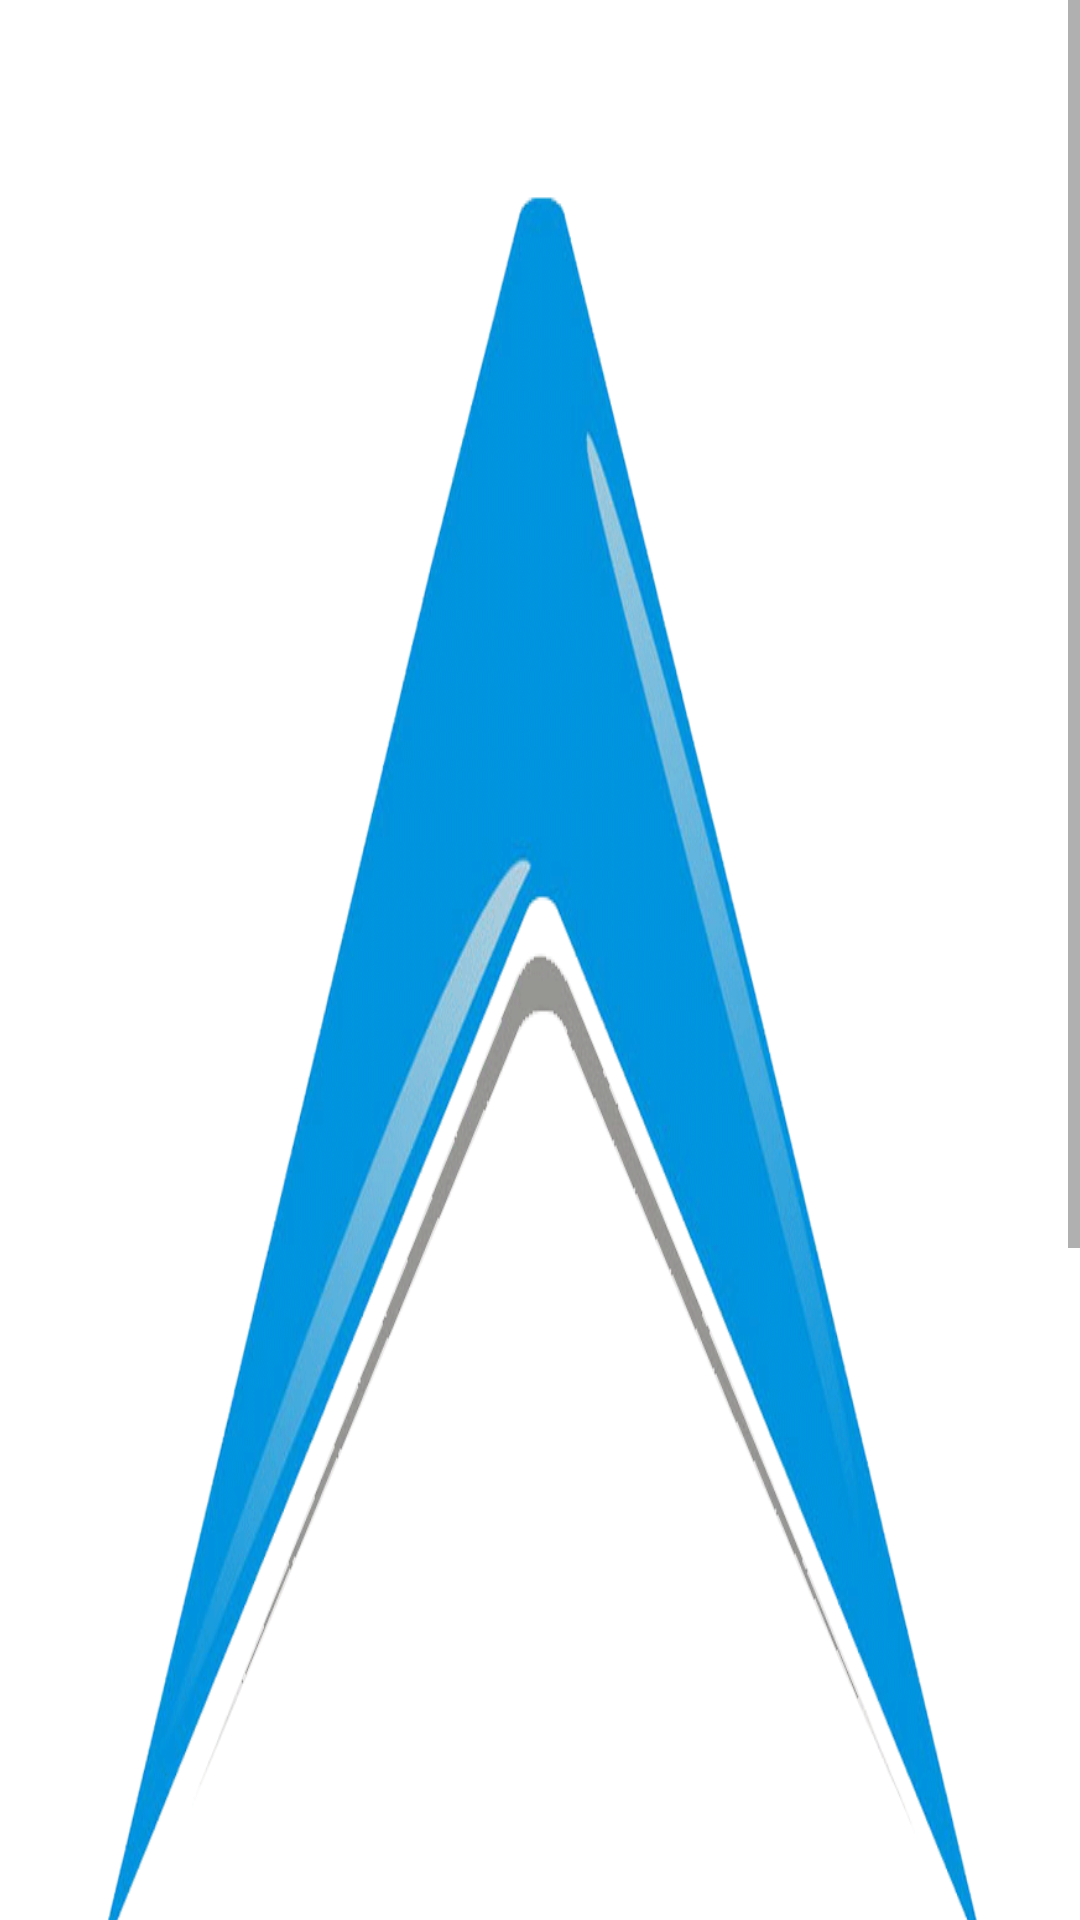

The Android layout XML behind this screen, and the referenced resources:
<!-- AndroidManifest.xml: application theme AppTheme -->
<!-- res/layout/activity_details_acitvity.xml -->
<?xml version="1.0" encoding="utf-8"?>
<ScrollView xmlns:android="http://schemas.android.com/apk/res/android"
    android:layout_width="match_parent"
    android:layout_height="match_parent"
    android:fillViewport="true">

<RelativeLayout
    xmlns:tools="http://schemas.android.com/tools"
    android:layout_width="match_parent"
    android:layout_height="match_parent"
    android:background="@color/bgwhite"
    tools:context="in.blazonsoftwares.trackmark.DetailsAcitvity">

    <LinearLayout
        android:layout_width="match_parent"
        android:layout_height="wrap_content"
        android:orientation="vertical"
        android:padding="5dp"
        >
        <ImageView
            android:layout_width="match_parent"
            android:layout_height="wrap_content"
            android:id="@+id/img_product"
            android:src="@drawable/logowithout"
           android:scaleType="fitXY"
            android:layout_margin="10dp"
            android:layout_centerHorizontal="true"
            />
        <TextView
            android:layout_width="match_parent"
            android:layout_height="wrap_content"
            android:id="@+id/lbl_pname"
            android:layout_margin="5dp"
            />
        <TextView
            android:layout_width="match_parent"
            android:layout_height="wrap_content"
            android:id="@+id/lbl_pprice"
            android:layout_margin="5dp"
            />

        <TextView
            android:layout_width="match_parent"
            android:layout_height="wrap_content"
            android:id="@+id/lbl_pspecification"
            android:layout_margin="5dp"
            />

        <RelativeLayout
            android:id="@+id/bottom_layout"
            android:layout_width="fill_parent"
            android:layout_height="wrap_content"
            android:layout_margin="10dp"
            android:orientation="vertical"   >

        <LinearLayout
            android:id="@+id/sss"
            android:orientation="horizontal"
            android:layout_width="match_parent"
            android:layout_height="wrap_content"
            android:layout_alignParentBottom="true"
             android:weightSum="1">


            <TextView
                android:layout_width="0dip"
                android:layout_height="wrap_content"
                android:layout_weight="0.25"
                android:text="Quantity"/>

            <Spinner
                android:id="@+id/spQuantity"
                android:layout_width="0dip"
                android:layout_height="wrap_content"
                android:layout_weight="0.25"
                android:entries="@array/spinnerItems"
                />



            <Button
                android:id="@+id/bOrder"
                android:layout_width="0dip"
                android:layout_height="wrap_content"
                android:layout_weight="0.5"
                android:background="@color/orange"
                android:text="Add To Cart"
                android:textAllCaps="true"
                android:textColor="@android:color/white"
                android:textStyle="bold"/>

        </LinearLayout>
        </RelativeLayout>


    </LinearLayout>

</RelativeLayout>

    </ScrollView>
<!-- resources referenced by this layout -->
<resources>
  <string-array name="spinnerItems">
          <item>    1</item>
          <item>    2</item>
          <item>    3</item>
          <item>    4</item>
          <item>    5</item>
  
      </string-array>
  <color name="bgwhite">#fff</color>
  <color name="orange">#ff5500</color>
  <!-- drawable logowithout: png bitmap (drawable, 59884 bytes) -->
  <style name="AppTheme" parent="Theme.AppCompat.Light.DarkActionBar">
          
          <item name="colorPrimary">@color/colorPrimary</item>
          <item name="colorPrimaryDark">@color/colorPrimaryDark</item>
          <item name="colorAccent">@color/colorAccent</item>
      </style>
  <color name="colorPrimary">#1987fa</color>
  <color name="colorPrimaryDark">#1ec9fd</color>
  <color name="colorAccent">#FF4081</color>
</resources>
